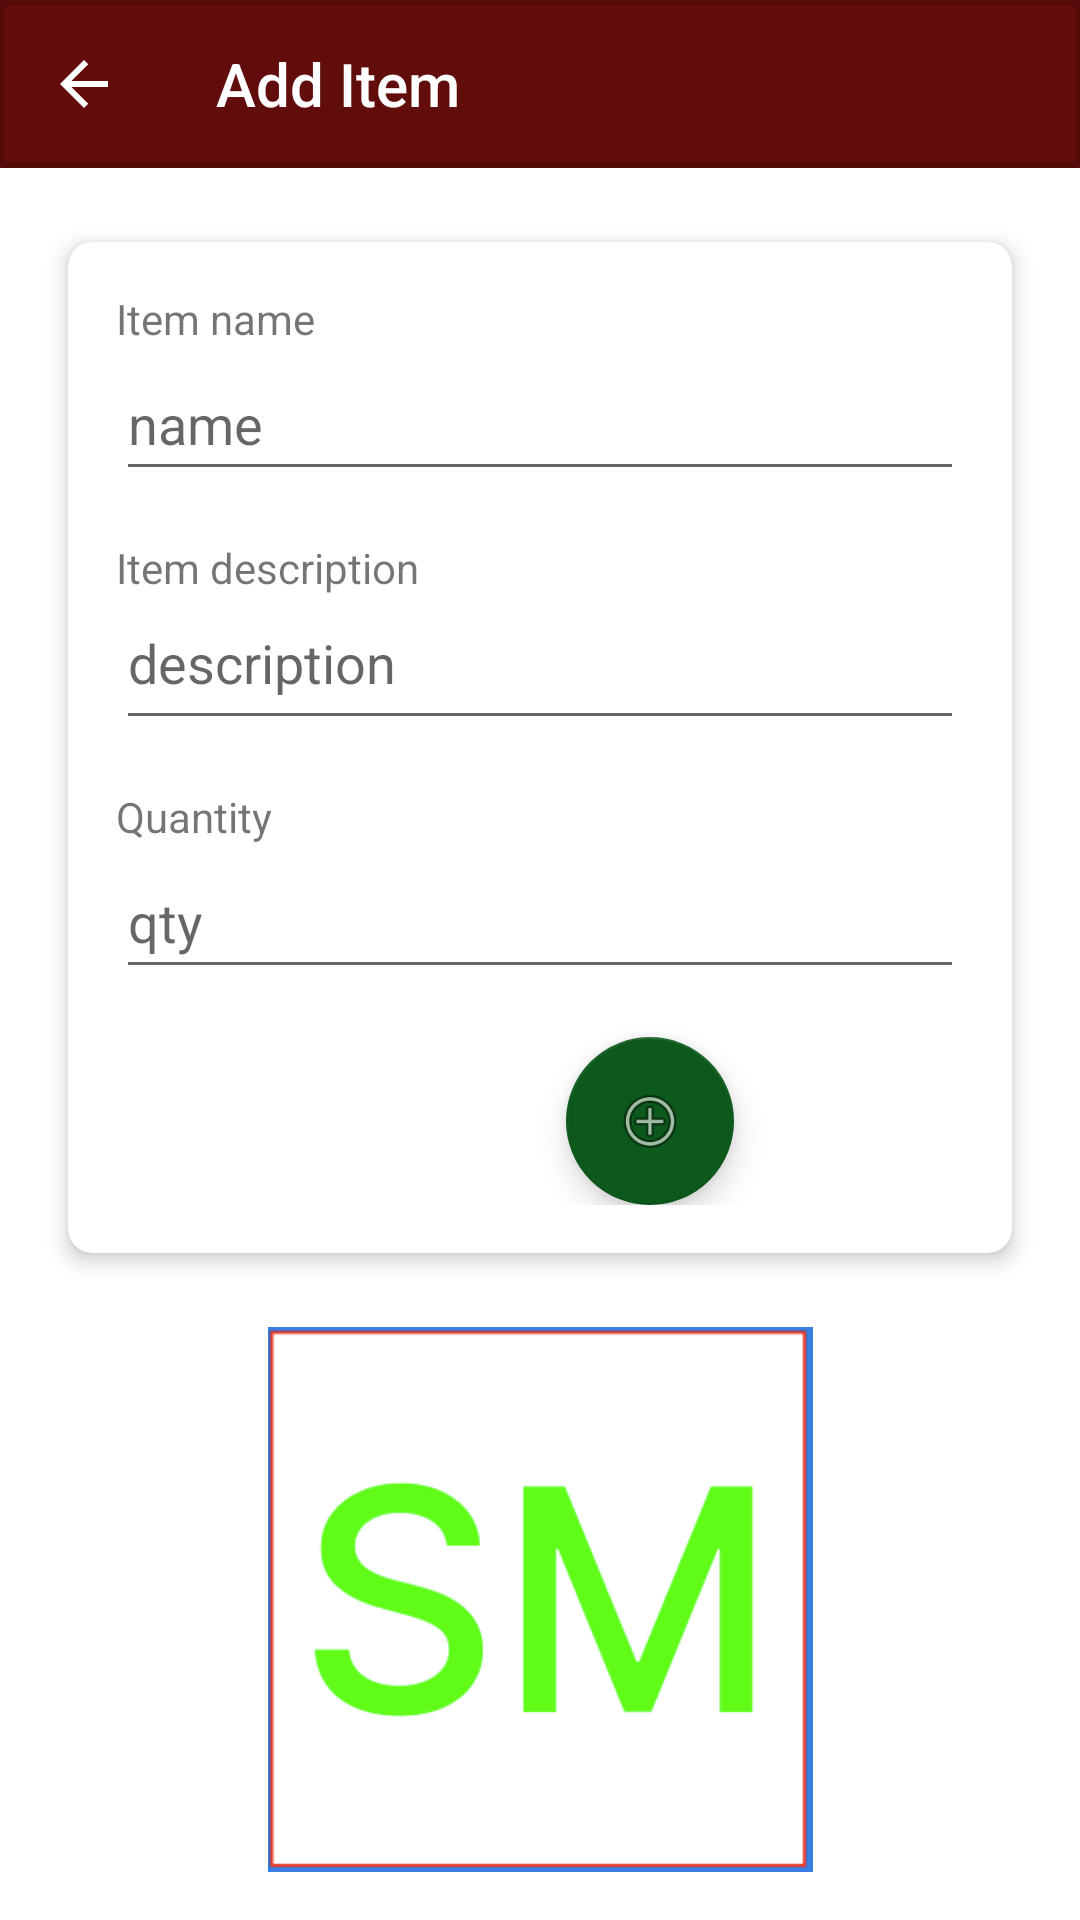

Produce the Android XML layout that renders to this screen, including the resource entries it uses.
<!-- AndroidManifest.xml: application theme Theme.StockMate -->
<!-- res/layout/activity_add_item.xml -->
<androidx.constraintlayout.widget.ConstraintLayout
    xmlns:android="http://schemas.android.com/apk/res/android"
    xmlns:app="http://schemas.android.com/apk/res-auto"
    xmlns:tools="http://schemas.android.com/tools"
    android:layout_width="match_parent"
    android:layout_height="match_parent"
    tools:context=".activity_add_item">

    <com.google.android.material.appbar.AppBarLayout
        android:id="@+id/appbar"
        android:layout_width="0dp"
        android:layout_height="wrap_content"
        app:layout_constraintEnd_toEndOf="parent"
        app:layout_constraintStart_toStartOf="parent"
        app:layout_constraintTop_toTopOf="parent">

        <com.google.android.material.appbar.MaterialToolbar
            android:id="@+id/toolbar"
            android:layout_width="match_parent"
            android:layout_height="?attr/actionBarSize"
            android:elevation="1dp"
            app:navigationIcon="?attr/homeAsUpIndicator"
            app:navigationIconTint="@color/white"
            app:title="Add Item"
            app:titleTextColor="@color/white" />

    </com.google.android.material.appbar.AppBarLayout>


    <androidx.cardview.widget.CardView
        android:id="@+id/cardView"
        android:layout_width="0dp"
        android:layout_height="wrap_content"
        android:layout_margin="16dp"
        android:layout_marginStart="16dp"
        android:layout_marginTop="16dp"
        android:layout_marginEnd="16dp"
        android:layout_marginBottom="130dp"
        app:cardCornerRadius="8dp"
        app:cardElevation="4dp"
        app:cardUseCompatPadding="true"
        app:layout_constraintBottom_toTopOf="@+id/imageView2"
        app:layout_constraintEnd_toEndOf="parent"
        app:layout_constraintStart_toStartOf="parent"
        app:layout_constraintTop_toBottomOf="@id/appbar">

        <LinearLayout
            android:layout_width="match_parent"
            android:layout_height="wrap_content"
            android:orientation="vertical"
            android:padding="16dp">

            <TextView
                android:id="@+id/name_textview"
                android:layout_width="match_parent"
                android:layout_height="wrap_content"
                android:text="@string/name_label" />

            <EditText
                android:id="@+id/name_edittext"
                android:layout_width="match_parent"
                android:layout_height="48dp"
                android:hint="@string/name_hint"
                android:inputType="text"
                android:maxLines="1"
                android:autofillHints="edit item"
                tools:ignore="VisualLintTextFieldSize" />

            <TextView
                android:id="@+id/description_textview"
                android:layout_width="match_parent"
                android:layout_height="wrap_content"
                android:layout_marginTop="16dp"
                android:text="@string/description_label" />

            <EditText
                android:id="@+id/description_edittext"
                android:layout_width="match_parent"
                android:layout_height="48dp"
                android:autofillHints="description details"
                android:gravity="top"
                android:hint="@string/description_hint"
                android:inputType="textMultiLine"
                android:outlineProvider="none"
                android:singleLine="false"
                tools:ignore="VisualLintTextFieldSize" />

            <TextView
                android:id="@+id/quantity_textview"
                android:layout_width="match_parent"
                android:layout_height="wrap_content"
                android:layout_marginTop="16dp"
                android:text="@string/quantity_label" />

            <EditText
                android:id="@+id/quantity_edittext"
                android:layout_width="match_parent"
                android:layout_height="48dp"
                android:hint="@string/quantity_hint"
                android:inputType="number"
                android:maxLines="1"
                android:autofillHints="edit quantity"
                tools:ignore="VisualLintTextFieldSize" />

            <com.google.android.material.floatingactionbutton.FloatingActionButton
                android:id="@+id/floatingActionButton"
                android:layout_width="match_parent"
                android:layout_height="wrap_content"
                android:layout_marginTop="16dp"
                android:clickable="true"
                android:contentDescription="@string/add_Item"
                android:translationX="150dp"
                app:backgroundTint="@color/green"
                app:srcCompat="@android:drawable/ic_menu_add" />

        </LinearLayout>

    </androidx.cardview.widget.CardView>

    <ImageView
        android:id="@+id/imageView2"
        android:layout_width="216dp"
        android:layout_height="0dp"
        android:layout_marginBottom="16dp"
        android:contentDescription="@string/stockmate_logo"
        app:layout_constraintBottom_toBottomOf="parent"
        app:layout_constraintEnd_toEndOf="parent"
        app:layout_constraintStart_toStartOf="parent"
        app:layout_constraintTop_toBottomOf="@+id/cardView"
        app:srcCompat="@drawable/logo"
        tools:ignore="ImageContrastCheck" />

</androidx.constraintlayout.widget.ConstraintLayout>
<!-- resources referenced by this layout -->
<resources>
  <color name="green">#0D591C</color>
  <color name="white">#FFFFFFFF</color>
  <!-- drawable logo: png bitmap (drawable, 10389 bytes) -->
  <string name="add_Item">add item</string>
  <string name="description_hint">description</string>
  <string name="description_label">Item description</string>
  <string name="name_hint">name</string>
  <string name="name_label">Item name</string>
  <string name="quantity_hint">qty</string>
  <string name="quantity_label">Quantity</string>
  <string name="stockmate_logo">StockMate Logo</string>
  <style name="Theme.StockMate" parent="Theme.AppCompat.Light.NoActionBar">
          <item name="colorPrimary">@color/red</item>
          <item name="colorPrimaryVariant">@color/white</item>
          <item name="colorPrimaryDark">@color/black</item>
          <item name="colorSecondary">@color/green</item>
          <item name="android:windowBackground">@color/white</item>
      </style>
  <color name="red">#610D0B</color>
  <color name="black">#FF000000</color>
</resources>
